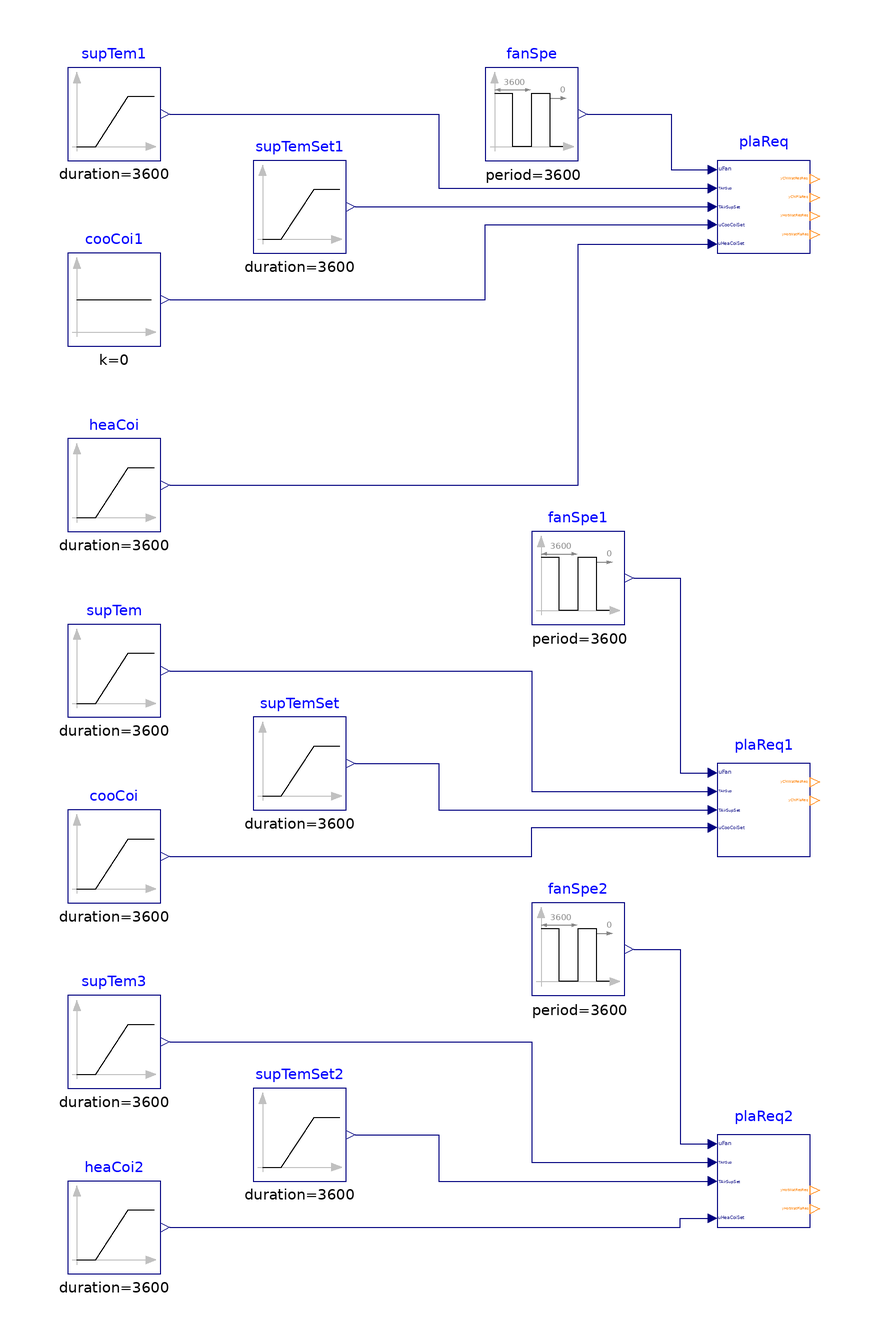

This picture is the connection diagram that the Modelica source below describes through its graphical annotations.

model PlantRequests
  "Validation model for subsequence for calculating the plant requests"

  BuildingsLite.Controls.OBC.ASHRAE.G36.FanCoilUnits.Subsequences.PlantRequests plaReq
    "Calculate plant request"
    annotation (Placement(transformation(extent={{60,50},{80,70}})));

  BuildingsLite.Controls.OBC.ASHRAE.G36.FanCoilUnits.Subsequences.PlantRequests plaReq1(
    have_hotWatCoi=false)
    "Calculate plant request"
    annotation (Placement(transformation(extent={{60,-80},{80,-60}})));

  BuildingsLite.Controls.OBC.ASHRAE.G36.FanCoilUnits.Subsequences.PlantRequests plaReq2(
    have_chiWatCoi=false)
    "Calculate plant request"
    annotation (Placement(transformation(extent={{60,-160},{80,-140}})));

  BuildingsLite.Controls.OBC.CDL.Reals.Sources.Pulse fanSpe(
    width=0.8,
    period=3600)
    "Fan speed signal"
    annotation (Placement(transformation(extent={{10,70},{30,90}})));

  BuildingsLite.Controls.OBC.CDL.Reals.Sources.Pulse fanSpe1(
    width=0.8,
    period=3600)
    "Fan speed signal"
    annotation (Placement(transformation(extent={{20,-30},{40,-10}})));

  BuildingsLite.Controls.OBC.CDL.Reals.Sources.Pulse fanSpe2(
    width=0.8,
    period=3600)
    "Fan speed signal"
    annotation (Placement(transformation(extent={{20,-110},{40,-90}})));

  BuildingsLite.Controls.OBC.CDL.Reals.Sources.Ramp supTem(
    height=16,
    offset=273.15 + 15,
    duration=3600)
    "Supply air temperature"
    annotation (Placement(transformation(extent={{-80,-50},{-60,-30}})));

  BuildingsLite.Controls.OBC.CDL.Reals.Sources.Ramp supTemSet(
    height=6,
    offset=273.15 + 14.5,
    duration=3600)
    "Supply air temperature setpoint"
    annotation (Placement(transformation(extent={{-40,-70},{-20,-50}})));

  BuildingsLite.Controls.OBC.CDL.Reals.Sources.Ramp cooCoi(
    height=-0.3,
    offset=0.96,
    duration=3600,
    startTime=1000)
    "Cooling coil position"
    annotation (Placement(transformation(extent={{-80,-90},{-60,-70}})));

  BuildingsLite.Controls.OBC.CDL.Reals.Sources.Ramp heaCoi(
    height=-0.3,
    offset=0.96,
    duration=3600,
    startTime=1000)
    "Heating coil position"
    annotation (Placement(transformation(extent={{-80,-10},{-60,10}})));

  BuildingsLite.Controls.OBC.CDL.Reals.Sources.Ramp supTem1(
    height=8,
    offset=273.15 + 12,
    duration=3600)
    "Cooling supply air temperature"
    annotation (Placement(transformation(extent={{-80,70},{-60,90}})));

  BuildingsLite.Controls.OBC.CDL.Reals.Sources.Ramp supTemSet1(
    height=25,
    offset=273.15 + 20,
    duration=3600)
    "Supply air temperature setpoint"
    annotation (Placement(transformation(extent={{-40,50},{-20,70}})));

  BuildingsLite.Controls.OBC.CDL.Reals.Sources.Constant cooCoi1(
    k=0)
    "Cooling coil position"
    annotation (Placement(transformation(extent={{-80,30},{-60,50}})));

  BuildingsLite.Controls.OBC.CDL.Reals.Sources.Ramp supTem3(
    height=8,
    offset=273.15 + 15,
    duration=3600)
    "Supply air temperature"
    annotation (Placement(transformation(extent={{-80,-130},{-60,-110}})));

  BuildingsLite.Controls.OBC.CDL.Reals.Sources.Ramp supTemSet2(
    height=6,
    offset=273.15 + 14.5,
    duration=3600)
    "Supply air temperature setpoint"
    annotation (Placement(transformation(extent={{-40,-150},{-20,-130}})));

  BuildingsLite.Controls.OBC.CDL.Reals.Sources.Ramp heaCoi2(
    height=-0.3,
    offset=0.96,
    duration=3600,
    startTime=1000)
    "Heating coil position"
    annotation (Placement(transformation(extent={{-80,-170},{-60,-150}})));

equation
  connect(supTem.y, plaReq1.TAirSup) annotation (Line(points={{-58,-40},{20,-40},
          {20,-66},{58,-66}}, color={0,0,127}));
  connect(cooCoi.y, plaReq1.uCooCoiSet) annotation (Line(points={{-58,-80},{20,-80},
          {20,-73.8},{58,-73.8}}, color={0,0,127}));
  connect(supTem1.y, plaReq.TAirSup) annotation (Line(points={{-58,80},{0,80},{0,
          64},{58,64}},   color={0,0,127}));
  connect(cooCoi1.y, plaReq.uCooCoiSet) annotation (Line(points={{-58,40},{10,40},
          {10,56.2},{58,56.2}}, color={0,0,127}));
  connect(heaCoi.y, plaReq.uHeaCoiSet) annotation (Line(points={{-58,0},{30,0},{
          30,52},{58,52}}, color={0,0,127}));
  connect(supTemSet1.y, plaReq.TAirSupSet) annotation (Line(points={{-18,60},{0,
          60},{0,60},{58,60}}, color={0,0,127}));
  connect(supTemSet.y, plaReq1.TAirSupSet) annotation (Line(points={{-18,-60},{0,
          -60},{0,-70},{58,-70}}, color={0,0,127}));
  connect(fanSpe.y, plaReq.uFan) annotation (Line(points={{32,80},{50,80},{50,
          68},{58,68}}, color={0,0,127}));
  connect(fanSpe1.y, plaReq1.uFan) annotation (Line(points={{42,-20},{52,-20},
          {52,-62},{58,-62}}, color={0,0,127}));
  connect(supTem3.y, plaReq2.TAirSup) annotation (Line(points={{-58,-120},{20,-120},
          {20,-146},{58,-146}},         color={0,0,127}));
  connect(supTemSet2.y, plaReq2.TAirSupSet) annotation (Line(points={{-18,-140},
          {0,-140},{0,-150},{58,-150}}, color={0,0,127}));
  connect(fanSpe2.y, plaReq2.uFan) annotation (Line(points={{42,-100},{52,-100},
          {52,-142},{58,-142}}, color={0,0,127}));
  connect(heaCoi2.y, plaReq2.uHeaCoiSet) annotation (Line(points={{-58,-160},{52,
          -160},{52,-158},{58,-158}}, color={0,0,127}));

annotation (
  experiment(StopTime=3600, Tolerance=1e-6),
  __Dymola_Commands(file="modelica://Buildings/Resources/Scripts/Dymola/Controls/OBC/ASHRAE/G36/FanCoilUnits/Subsequences/Validation/PlantRequests.mos"
        "Simulate and plot"),
    Documentation(info="<html>
<p>
This example validates
<a href=\"modelica://BuildingsLite.Controls.OBC.ASHRAE.G36.FanCoilUnits.Subsequences.PlantRequests\">
BuildingsLite.Controls.OBC.ASHRAE.G36.FanCoilUnits.Subsequences.PlantRequests</a>
for fan coil units. The three instances of the controller are as follows:
</p>
<ul>
<li>
<code>plaReq</code> represents a controller instance for a system with both 
heating and cooling coils.
</li>
<li>
<code>plaReq1</code> represents a controller instance for a system with just a 
cooling coil.
</li>
<li>
<code>plaReq2</code> represents a controller instance for a system with just a 
heating coil.
</li>
</ul>
<p>
Each instance is subjected to an increasing deviation of the measured supply 
temperature <code>TAirSup</code> from the supply temperature setpoint <code>TSupSet</code>
that results in an increasing number of requests from the controllers.
</p>
</html>", revisions="<html>
<ul>
<li>
May 5,2022 by Karthik Devaprasad:<br/>
First implementation.
</li>
</ul>
</html>"),
    Icon(coordinateSystem(extent={{-100,-100},{100,100}}),
         graphics={
        Ellipse(lineColor = {75,138,73},
                fillColor={255,255,255},
                fillPattern = FillPattern.Solid,
                extent = {{-100,-100},{100,100}}),
        Polygon(lineColor = {0,0,255},
                fillColor = {75,138,73},
                pattern = LinePattern.None,
                fillPattern = FillPattern.Solid,
                points = {{-36,60},{64,0},{-36,-60},{-36,60}})}),
    Diagram(coordinateSystem(extent={{-100,-180},{100,100}})));
end PlantRequests;